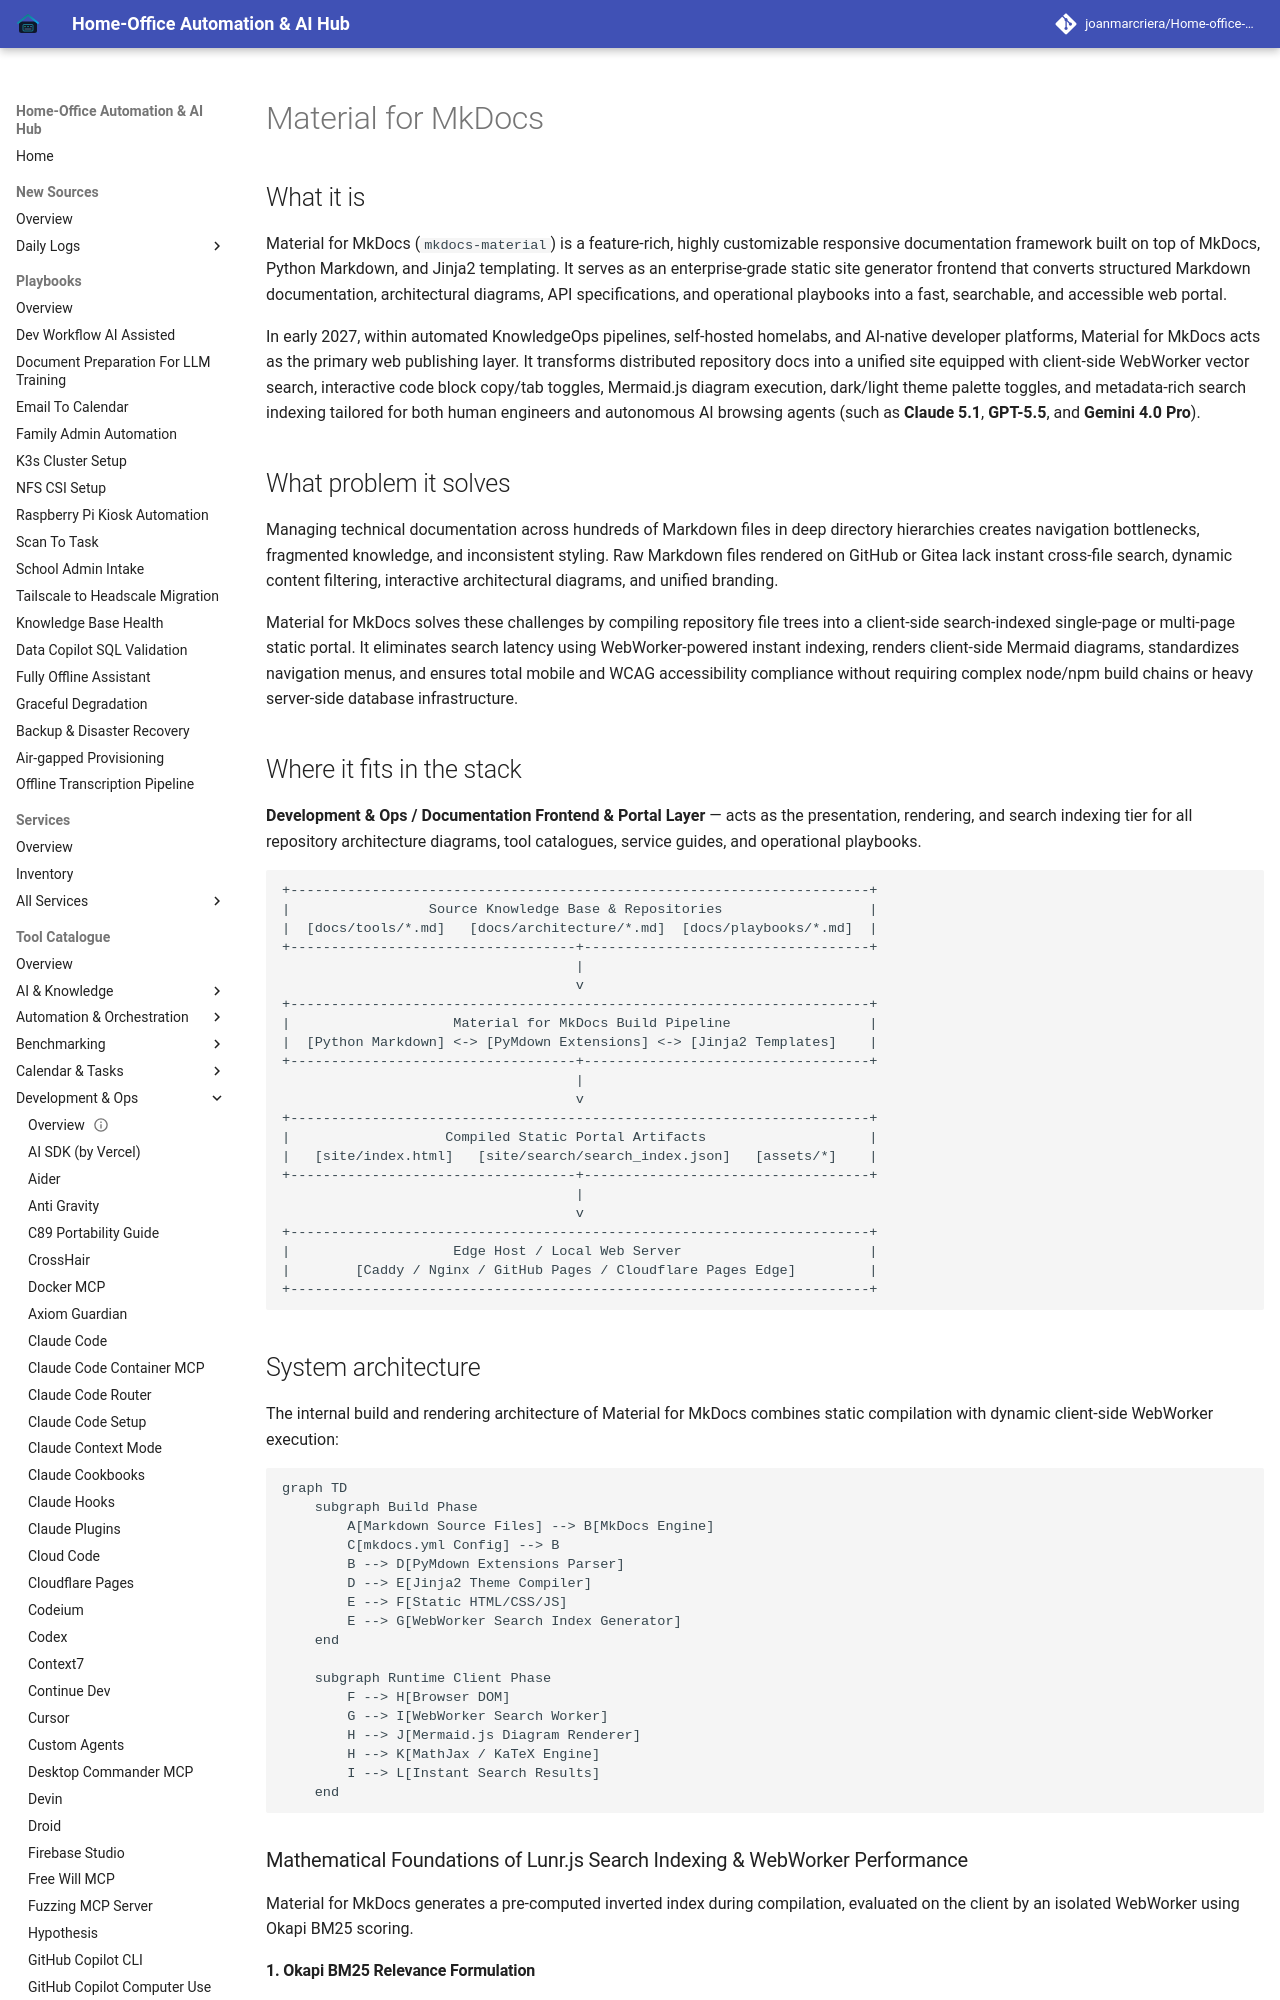

repository: joanmarcriera/Home-office-automations · page: tools/development_ops/mkdocs-material/index.html · generator: mkdocs

# Material for MkDocs

## What it is
Material for MkDocs (`mkdocs-material`) is a feature-rich, highly customizable responsive documentation framework built on top of MkDocs, Python Markdown, and Jinja2 templating. It serves as an enterprise-grade static site generator frontend that converts structured Markdown documentation, architectural diagrams, API specifications, and operational playbooks into a fast, searchable, and accessible web portal.

In early 2027, within automated KnowledgeOps pipelines, self-hosted homelabs, and AI-native developer platforms, Material for MkDocs acts as the primary web publishing layer. It transforms distributed repository docs into a unified site equipped with client-side WebWorker vector search, interactive code block copy/tab toggles, Mermaid.js diagram execution, dark/light theme palette toggles, and metadata-rich search indexing tailored for both human engineers and autonomous AI browsing agents (such as **Claude 5.1**, **GPT-5.5**, and **Gemini 4.0 Pro**).

## What problem it solves
Managing technical documentation across hundreds of Markdown files in deep directory hierarchies creates navigation bottlenecks, fragmented knowledge, and inconsistent styling. Raw Markdown files rendered on GitHub or Gitea lack instant cross-file search, dynamic content filtering, interactive architectural diagrams, and unified branding.

Material for MkDocs solves these challenges by compiling repository file trees into a client-side search-indexed single-page or multi-page static portal. It eliminates search latency using WebWorker-powered instant indexing, renders client-side Mermaid diagrams, standardizes navigation menus, and ensures total mobile and WCAG accessibility compliance without requiring complex node/npm build chains or heavy server-side database infrastructure.
